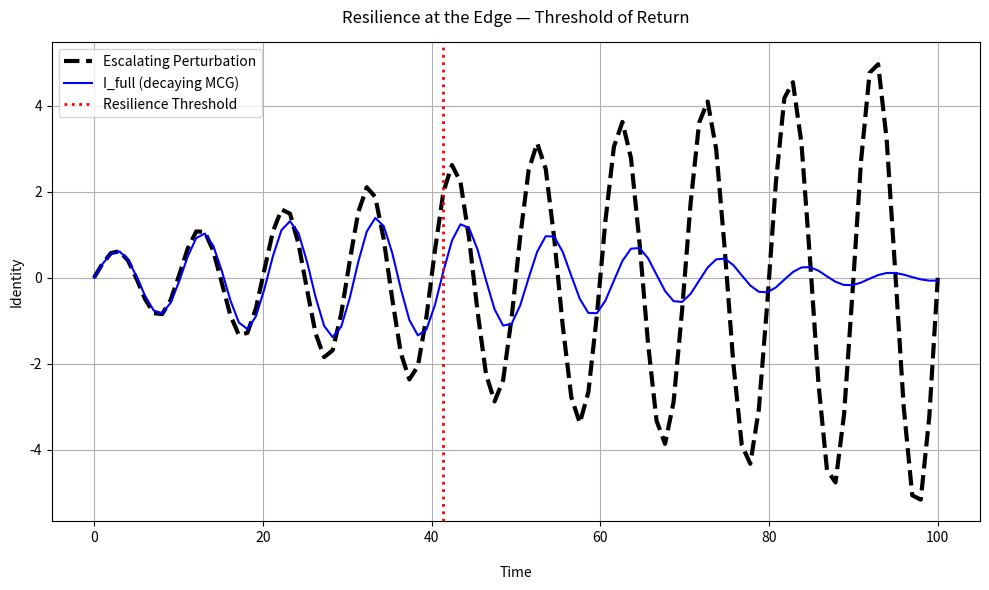

Write Python code to recreate this figure.
import numpy as np
import matplotlib.pyplot as plt

# Time domain
T = 100
t = np.linspace(0, T, T)

# Escalating perturbation: sinusoid with increasing amplitude
def escalating_sinusoid(t, base_amp=0.5, growth=0.05, freq=0.1):
    return (base_amp + growth * t) * np.sin(2 * np.pi * freq * t)

# Decaying MCG over time
def decay_profile(t, start=1.0, end=0.1):
    return np.clip(start - (start - end) * (t / t[-1]), end, start)

# Identity response with time-varying M, C, G
def identity_response_dynamic(P, M_profile, C_profile, G_profile):
    I = np.zeros_like(t)
    for i in range(1, len(t)):
        damping = M_profile[i] * C_profile[i] * G_profile[i]
        I[i] = I[i-1] + damping * (P[i] - I[i-1])
    return I

# Generate profiles
P = escalating_sinusoid(t)
M = decay_profile(t, start=1.0, end=0.2)
C = decay_profile(t, start=1.0, end=0.2)
G = decay_profile(t, start=1.0, end=0.2)

# Simulate
I_full = identity_response_dynamic(P, M, C, G)

# Threshold detection: when damping drops below 0.3
threshold_index = np.argmax(M * C * G < 0.3)
threshold_time = t[threshold_index]

# Plot with threshold marker
plt.figure(figsize=(10, 6))
plt.plot(t, P, 'k--', linewidth=3, label='Escalating Perturbation')
plt.plot(t, I_full, 'b', label='I_full (decaying MCG)')
plt.axvline(x=threshold_time, color='r', linestyle=':', linewidth=2, label='Resilience Threshold')
plt.xlabel("Time", labelpad=15)
plt.ylabel("Identity")
plt.title("Resilience at the Edge — Threshold of Return", pad=14)
plt.legend()
plt.grid(True)
plt.tight_layout()
plt.show()
